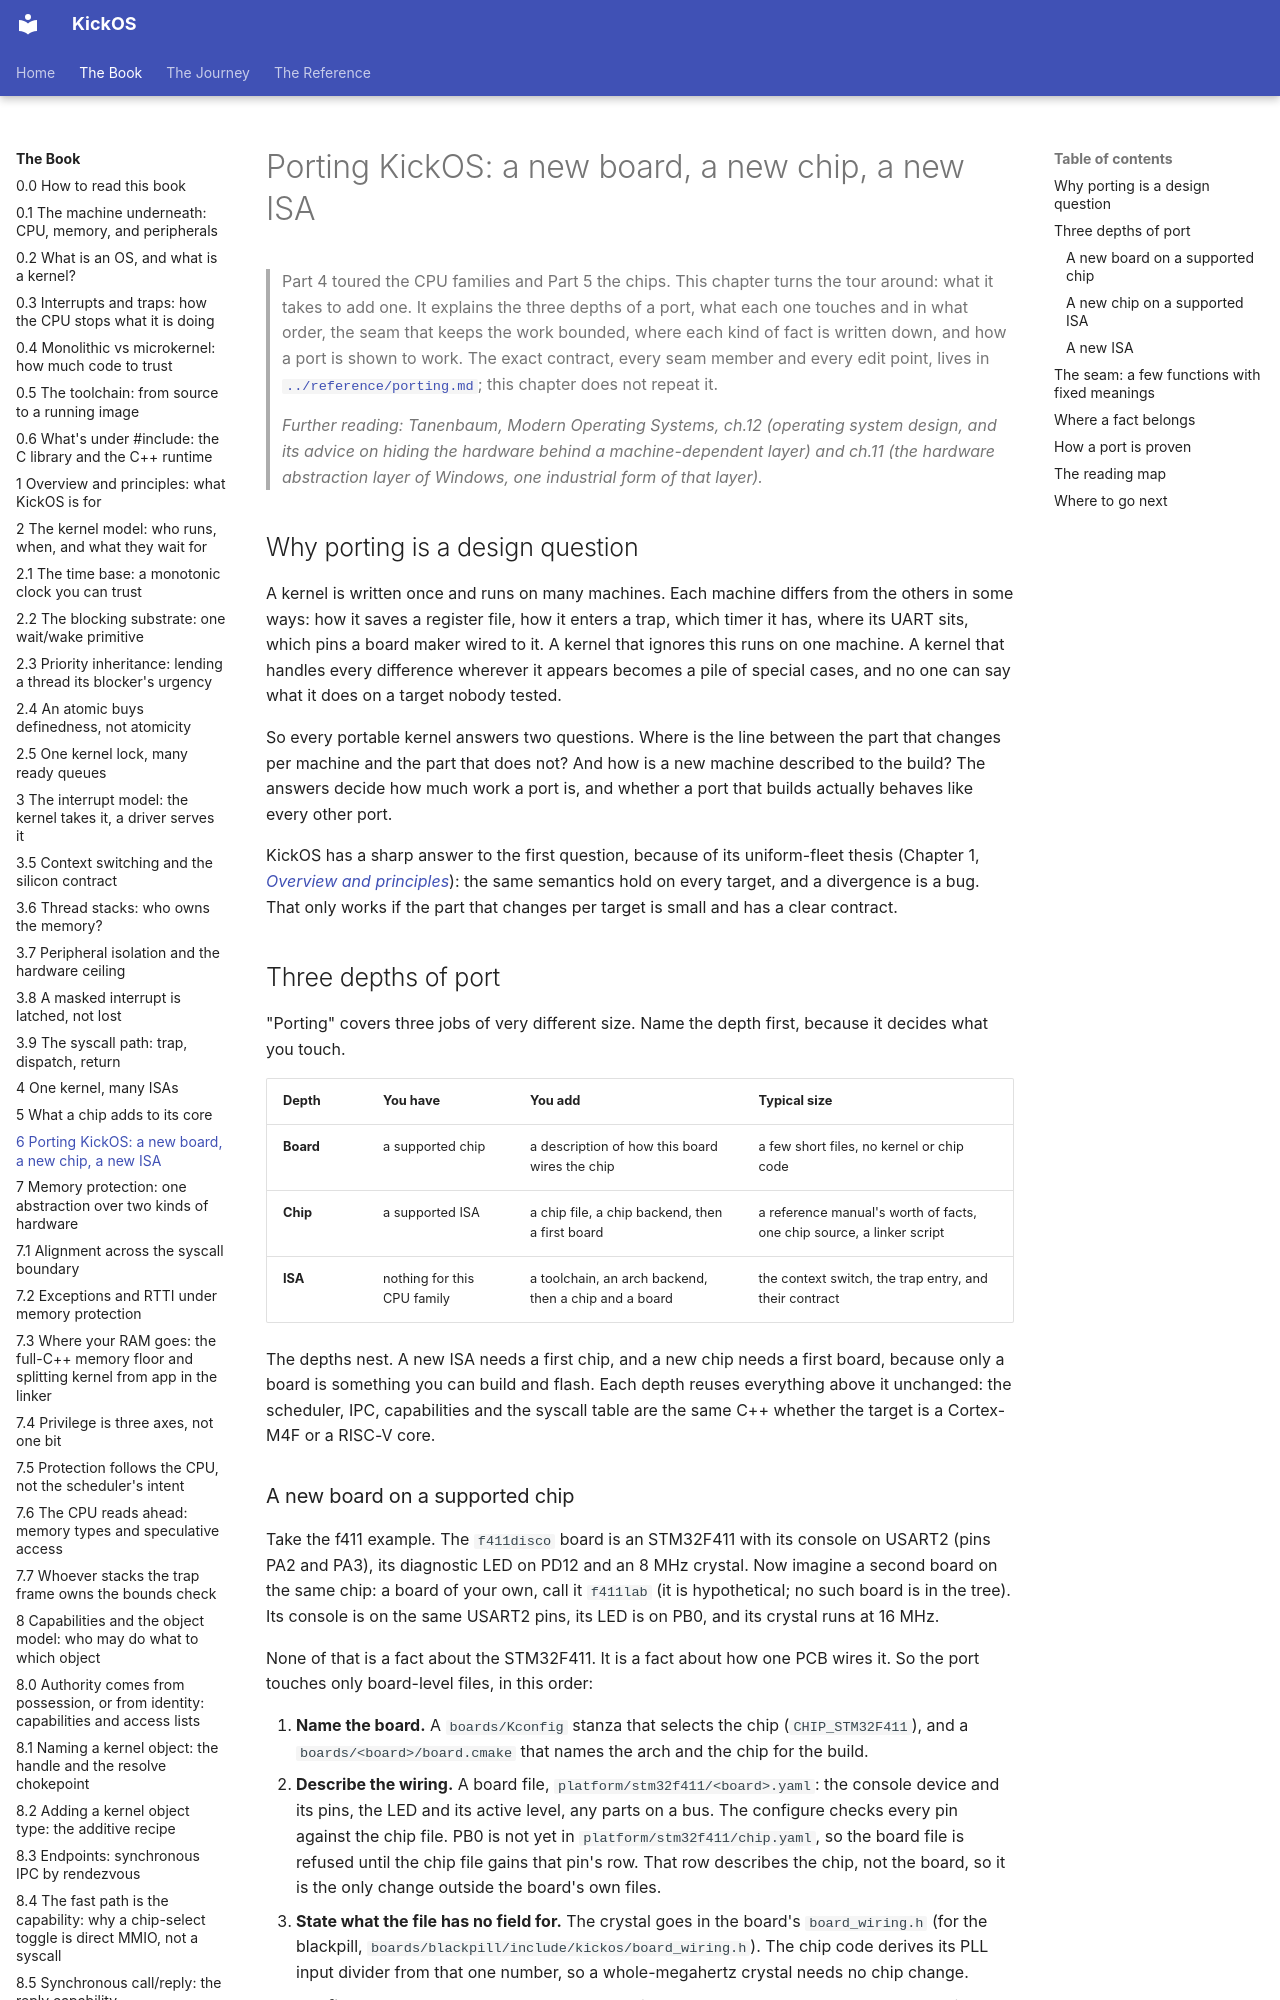

repository: leducp/KickOS · page: book/porting-kickos.html · generator: mkdocs

<!-- SPDX-License-Identifier: CECILL-C -->
<!-- Copyright (c) 2026 Philippe Leduc -->
# Porting KickOS: a new board, a new chip, a new ISA

> Part 4 toured the CPU families and Part 5 the chips. This chapter turns the tour around:
> what it takes to add one. It explains the three depths of a port, what each one
> touches and in what order, the seam that keeps the work bounded, where each kind of
> fact is written down, and how a port is shown to work. The exact contract, every seam
> member and every edit point, lives in [`../reference/porting.md`](../reference/porting.md);
> this chapter does not repeat it.
>
> *Further reading: Tanenbaum, Modern Operating Systems, ch.12 (operating system design,
> and its advice on hiding the hardware behind a machine-dependent layer) and ch.11
> (the hardware abstraction layer of Windows, one industrial form of that layer).*

## Why porting is a design question

A kernel is written once and runs on many machines. Each machine differs from the
others in some ways: how it saves a register file, how it enters a trap, which
timer it has, where its UART sits, which pins a board maker wired to it. A kernel
that ignores this runs on one machine. A kernel that handles every difference
wherever it appears becomes a pile of special cases, and no one can say what it
does on a target nobody tested.

So every portable kernel answers two questions. Where is the line between the part
that changes per machine and the part that does not? And how is a new machine
described to the build? The answers decide how much work a port is, and whether a
port that builds actually behaves like every other port.

KickOS has a sharp answer to the first question, because of its uniform-fleet
thesis (Chapter 1, *[Overview and principles](overview-and-principles.md)*): the same
semantics hold on every target, and a divergence is a bug. That only works if the
part that changes per target is small and has a clear contract.

## Three depths of port

"Porting" covers three jobs of very different size. Name the depth first, because
it decides what you touch.

| Depth | You have | You add | Typical size |
|---|---|---|---|
| **Board** | a supported chip | a description of how this board wires the chip | a few short files, no kernel or chip code |
| **Chip** | a supported ISA | a chip file, a chip backend, then a first board | a reference manual's worth of facts, one chip source, a linker script |
| **ISA** | nothing for this CPU family | a toolchain, an arch backend, then a chip and a board | the context switch, the trap entry, and their contract |

The depths nest. A new ISA needs a first chip, and a new chip needs a first board,
because only a board is something you can build and flash. Each depth reuses
everything above it unchanged: the scheduler, IPC, capabilities and the syscall
table are the same C++ whether the target is a Cortex-M4F or a RISC-V core.
